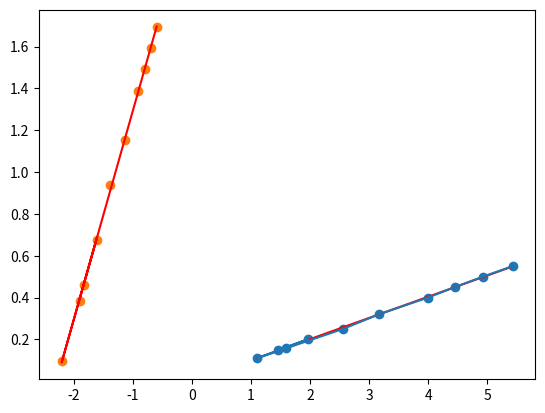

Python code for this plot:
import numpy as np
import matplotlib.pyplot as plt

M = np.array([0.15, 0.20, 0.16, 0.11, 0.25, 0.32, 0.40, 0.45, 0.50, 0.55])
T = np.array([1.21, 1.40, 1.26, 1.05, 1.60, 1.78, 2, 2.11, 2.22, 2.33])
def minimos_quadrados(X, Y, N):
    sumX = np.sum(X)
    sumY = np.sum(Y)
    sumX2 = np.sum(X ** 2)
    sumY2 = np.sum(Y ** 2)
    sumXY = np.sum(X * Y)

    m = (N * sumXY - sumX * sumY) / ((N * sumX2) - ((sumX)**2)) #declive

    b = (sumX2 * sumY - sumX * sumXY) / (N * sumX2 - (sumX**2)) #ordenada na origem

    r2 = (N * sumXY - sumX * sumY)**2 / ((N* sumX2 - (sumX)**2)*(N * sumY2 - (sumY)**2)) #coeficiente de correlação linear

    dm = abs(m)*(np.sqrt((( 1 / r2 ) - 1)/(N - 2))) 

    db = dm*np.sqrt(sumX2 / N)
    return m,b,r2,dm,db
N = len(T)
m,b,r2,dm,db = minimos_quadrados(T,M,N)



T = T **2


print(r2)


log_M = np.log(M)
log_T = np.log(T)

tempo = np.linspace(np.min(T), np.max(T) , 400)
declive, ordenadaNaOrigem = np.polyfit(T,M,1)

distancia_ajustada = declive*tempo + ordenadaNaOrigem

plt.plot(tempo, distancia_ajustada, label='Reta Ajustada', color='red')

plt.plot(T,M)
plt.scatter(T,M)
plt.show()


m,b = np.polyfit(log_M,log_T,1)

plt.scatter(log_M,log_T)
plt.plot(log_M,log_M*m+b, label=f'y = {m:.3f}x + {b:.2f}',color='red')
plt.show()

k = 4 * np.pi **2 / declive
print(k)